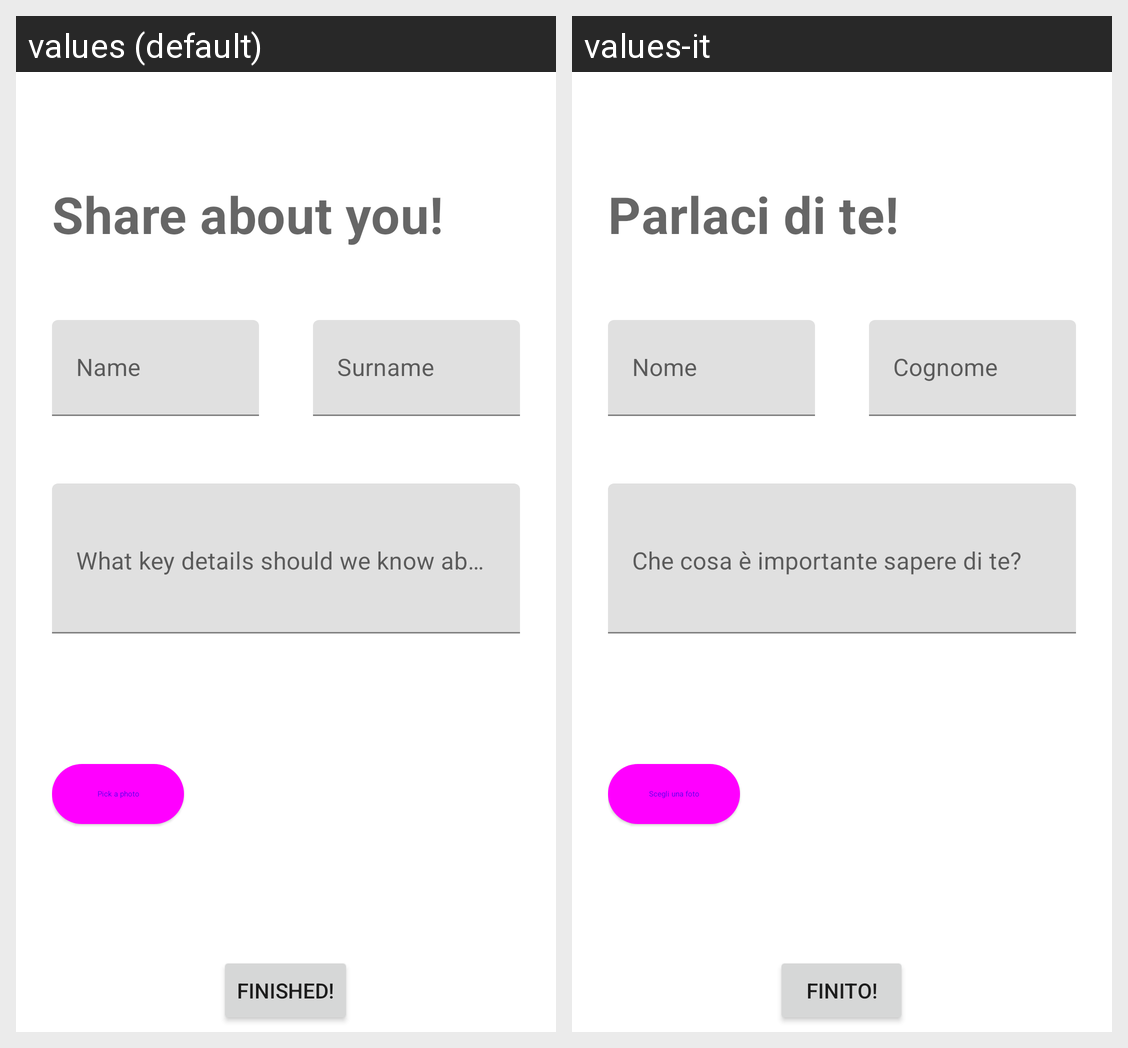

Strings drawn on this Android screen and how each of the app's shown locales translates them:
Android screen res/layout/fragment_full_register.xml rendered under 2 locales, left to right: values (default), values-it. Device: Nexus 5 (rendered at 1080×1920; each locale shown at half size, 540×960, under a caption strip naming it); theme AppTheme.
Strings drawn on this screen, with the default value and each locale's value (text and hints the layout hard-codes, and strings that could not be matched under every locale, appear in the picture but are not listed):

full_register_title
  values: Share about you!
  values-it: Parlaci di te!

name
  values: Name
  values-it: Nome

surname
  values: Surname
  values-it: Cognome

full_register_bio_hint
  values: What key details should we know about you?
  values-it: Che cosa è importante sapere di te?

event_photo_button
  values: Pick a photo
  values-it: Scegli una foto

full_register_end_flow
  values: Finished!
  values-it: Finito!
